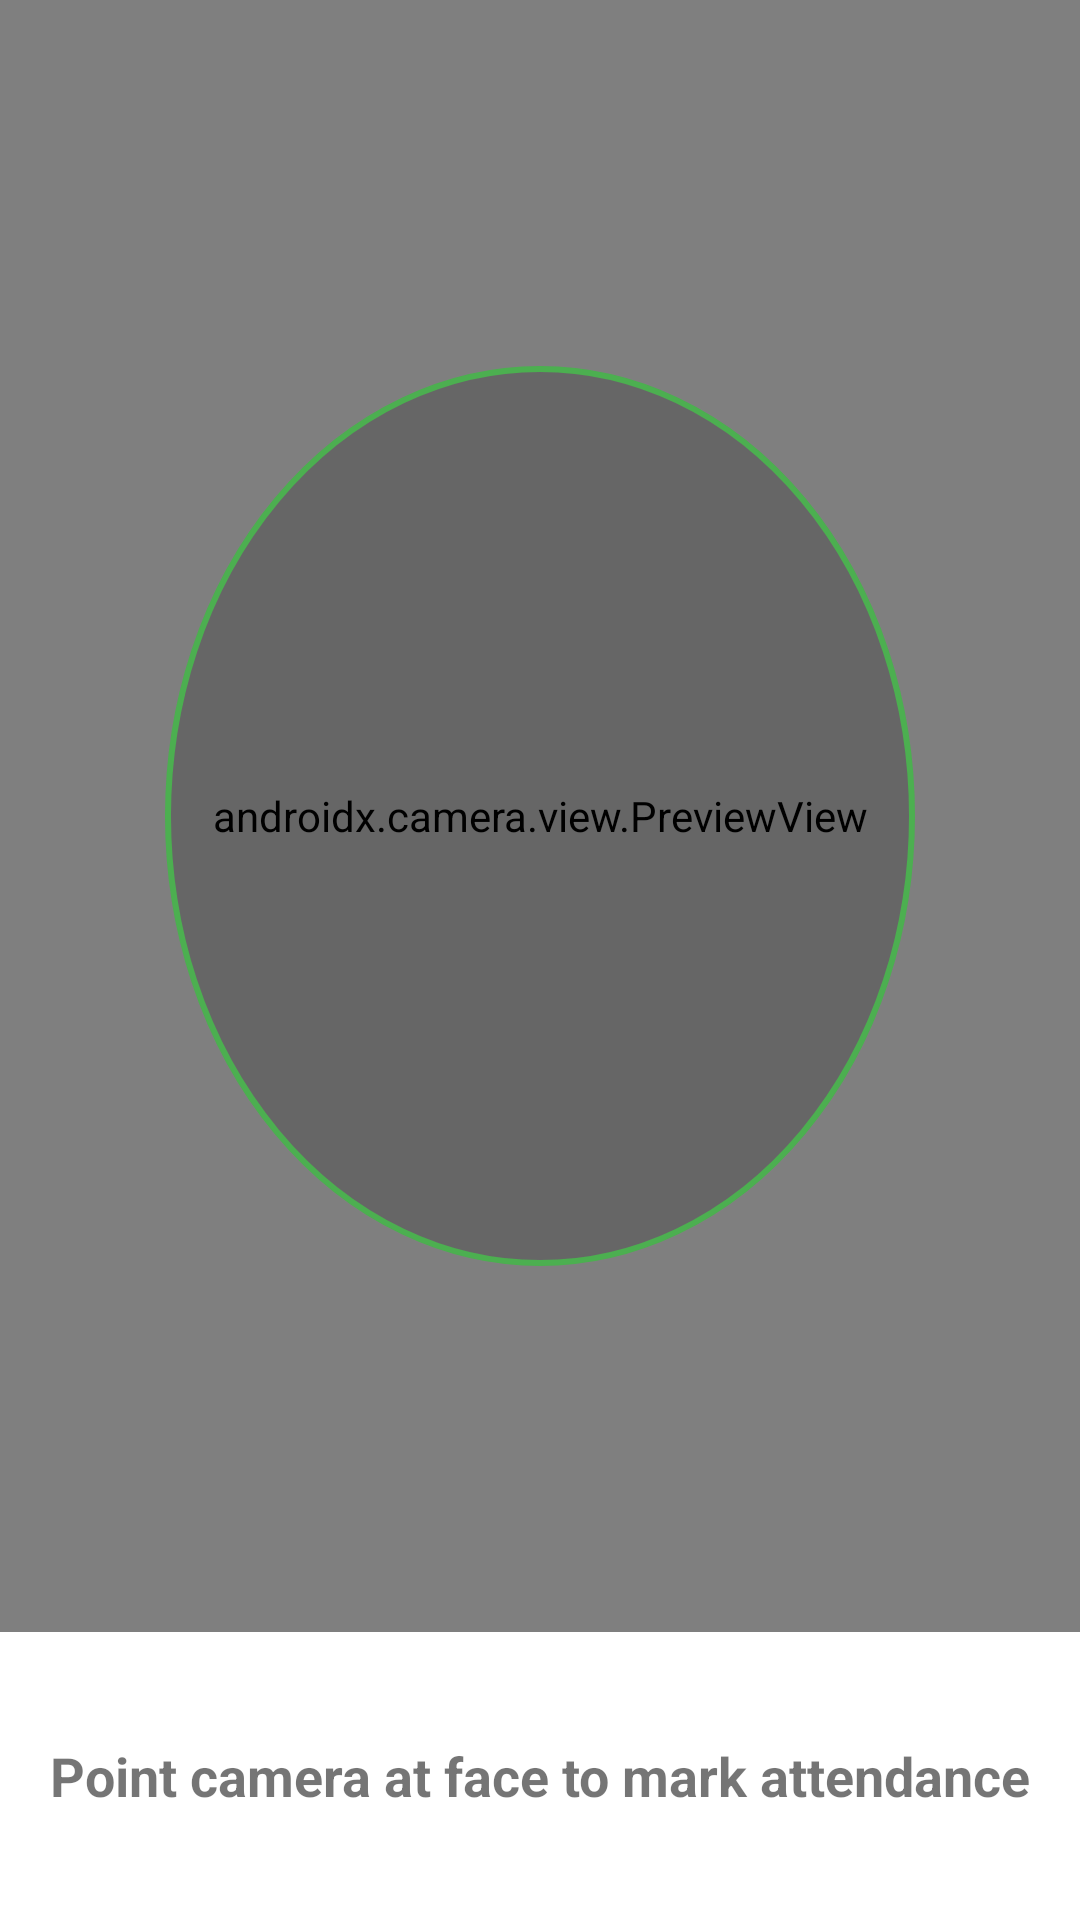

Here is an Android app screen rendered from its layout file. Give the layout XML and the strings, colors and styles it references.
<!-- AndroidManifest.xml: application theme Theme.FacialAttendance -->
<!-- res/layout/activity_attendance.xml -->
<?xml version="1.0" encoding="utf-8"?>
<layout xmlns:android="http://schemas.android.com/apk/res/android"
    xmlns:app="http://schemas.android.com/apk/res-auto">

    <androidx.constraintlayout.widget.ConstraintLayout
        android:id="@+id/main"
        android:layout_width="match_parent"
        android:layout_height="match_parent">

        <androidx.camera.view.PreviewView
            android:id="@+id/viewFinder"
            android:layout_width="match_parent"
            android:layout_height="0dp"
            app:layout_constraintBottom_toTopOf="@id/controlsContainer"
            app:layout_constraintHeight_percent="0.85"
            app:layout_constraintTop_toTopOf="parent" />

        <View
            android:id="@+id/faceOverlay"
            android:layout_width="250dp"
            android:layout_height="300dp"
            android:background="@drawable/face_overlay"
            app:layout_constraintBottom_toBottomOf="@id/viewFinder"
            app:layout_constraintLeft_toLeftOf="parent"
            app:layout_constraintRight_toRightOf="parent"
            app:layout_constraintTop_toTopOf="@id/viewFinder" />

        <LinearLayout
            android:id="@+id/controlsContainer"
            android:layout_width="match_parent"
            android:layout_height="0dp"
            android:gravity="center"
            android:orientation="vertical"
            android:padding="16dp"
            app:layout_constraintBottom_toBottomOf="parent"
            app:layout_constraintTop_toBottomOf="@id/viewFinder">

            <TextView
                android:id="@+id/statusText"
                android:layout_width="match_parent"
                android:layout_height="wrap_content"
                android:text="Point camera at face to mark attendance"
                android:textAlignment="center"
                android:textSize="18sp"
                android:textStyle="bold" />

        </LinearLayout>

    </androidx.constraintlayout.widget.ConstraintLayout>
</layout>
<!-- resources referenced by this layout -->
<resources>
  <!-- drawable face_overlay (drawable) -->
  <?xml version="1.0" encoding="utf-8"?>
  <shape xmlns:android="http://schemas.android.com/apk/res/android"
      android:shape="oval">
      <stroke
          android:width="2dp"
          android:color="#4CAF50" />
      <solid android:color="#33000000" />
  </shape>
  <style name="Theme.FacialAttendance" parent="Theme.MaterialComponents.Light.DarkActionBar">
          
          <item name="colorPrimary">@color/purple_500</item>
          <item name="colorPrimaryVariant">@color/purple_700</item>
          <item name="colorOnPrimary">@color/white</item>
          
          <item name="colorSecondary">@color/teal_200</item>
          <item name="colorSecondaryVariant">@color/teal_700</item>
          <item name="colorOnSecondary">@color/black</item>
          
          <item name="android:statusBarColor">?attr/colorPrimaryVariant</item>
          
      </style>
  <!-- not gathered from this repository: default colours our renderer supplied (Android Studio template values) -->
  <color name="purple_500">#FF6200EE</color>
  <color name="purple_700">#FF3700B3</color>
  <color name="teal_200">#FF03DAC5</color>
  <color name="teal_700">#FF018786</color>
  <color name="black">#FF000000</color>
  <color name="white">#FFFFFFFF</color>
</resources>
